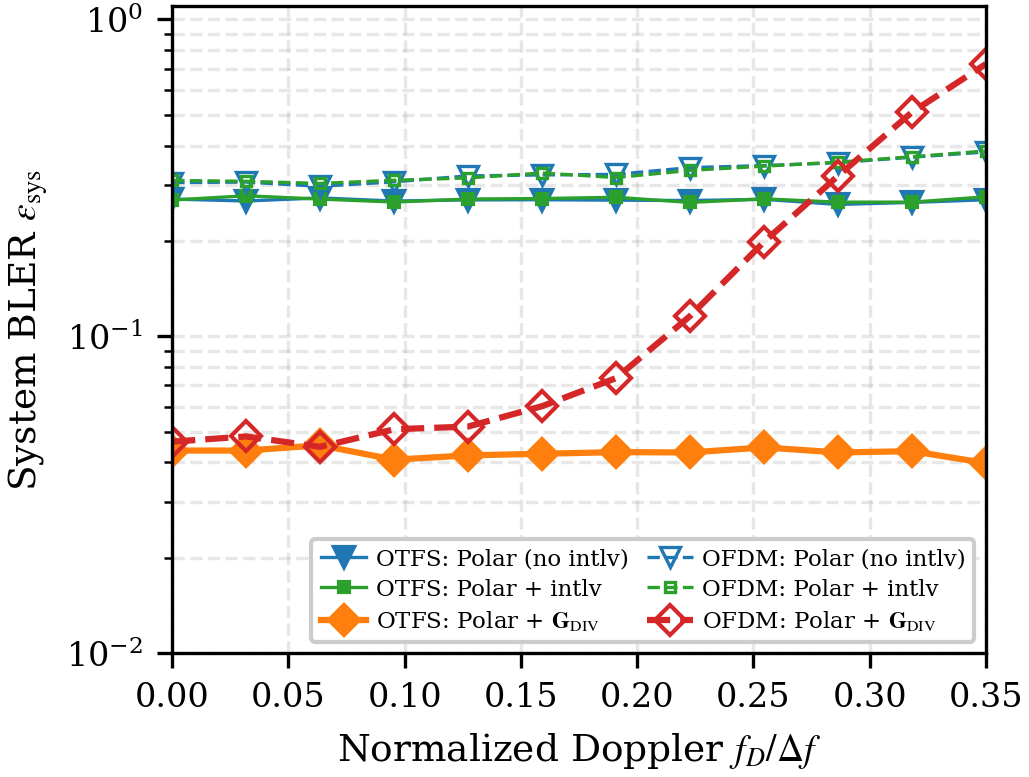

Values plotted in this chart, from the file beside it:
f_D_norm, otfs_no_intlv, otfs_intlv, otfs_fixed, ofdm_no_intlv, ofdm_intlv, ofdm_fixed
0.0000, 2.711000e-01, 2.692000e-01, 4.360000e-02, 3.057000e-01, 3.104000e-01, 4.650000e-02
0.0318, 2.674000e-01, 2.777000e-01, 4.360000e-02, 3.068000e-01, 3.085000e-01, 4.830000e-02
0.0636, 2.734000e-01, 2.711000e-01, 4.530000e-02, 2.976000e-01, 3.038000e-01, 4.480000e-02
0.0955, 2.673000e-01, 2.654000e-01, 4.080000e-02, 3.074000e-01, 3.108000e-01, 5.090000e-02
0.1273, 2.695000e-01, 2.712000e-01, 4.210000e-02, 3.209000e-01, 3.162000e-01, 5.190000e-02
0.1591, 2.698000e-01, 2.722000e-01, 4.260000e-02, 3.231000e-01, 3.277000e-01, 6.020000e-02
0.1909, 2.690000e-01, 2.747000e-01, 4.310000e-02, 3.244000e-01, 3.170000e-01, 7.380000e-02
0.2227, 2.683000e-01, 2.646000e-01, 4.300000e-02, 3.408000e-01, 3.340000e-01, 1.158000e-01
0.2545, 2.706000e-01, 2.716000e-01, 4.460000e-02, 3.458000e-01, 3.444000e-01, 1.985000e-01
0.2864, 2.608000e-01, 2.651000e-01, 4.300000e-02, 3.532000e-01, 3.546000e-01, 3.210000e-01
0.3182, 2.646000e-01, 2.652000e-01, 4.340000e-02, 3.676000e-01, 3.687000e-01, 5.098000e-01
0.3500, 2.698000e-01, 2.756000e-01, 3.980000e-02, 3.818000e-01, 3.847000e-01, 7.239000e-01
